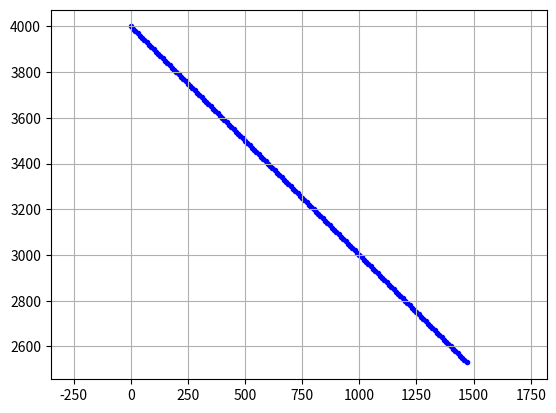

This figure's Python source:
# -*- coding: utf-8 -*-
"""
Created on Sat Mar 25 23:28:29 2017
original link: https://www.yanlongwang.net/Python/python-interactive-mode/
[redacted]
"""

import matplotlib.pyplot as plt
from matplotlib.patches import Circle
import numpy as np
import math

plt.close()  # clf() # 清图  cla() # 清坐标轴 close() # 关窗口
fig = plt.figure()
ax = fig.add_subplot(1, 1, 1)
ax.axis("equal")  # 设置图像显示的时候XY轴比例
plt.grid(True)  # 添加网格
plt.ion()  # interactive mode on
IniObsX = 0000
IniObsY = 4000
IniObsAngle = 135
IniObsSpeed = 10*math.sqrt(2)  # 米/秒
print('开始仿真')
try:
    for t in range(180):
        # 障碍物船只轨迹
        obsX = IniObsX+IniObsSpeed*math.sin(IniObsAngle/180*math.pi)*t
        obsY = IniObsY+IniObsSpeed*math.cos(IniObsAngle/180*math.pi)*t
        ax.scatter(obsX, obsY, c='b', marker='.')  # 散点图
        # ax.lines.pop(1)  删除轨迹
        # 下面的图,两船的距离
        plt.pause(0.001)
except Exception as err:
    print(err)
